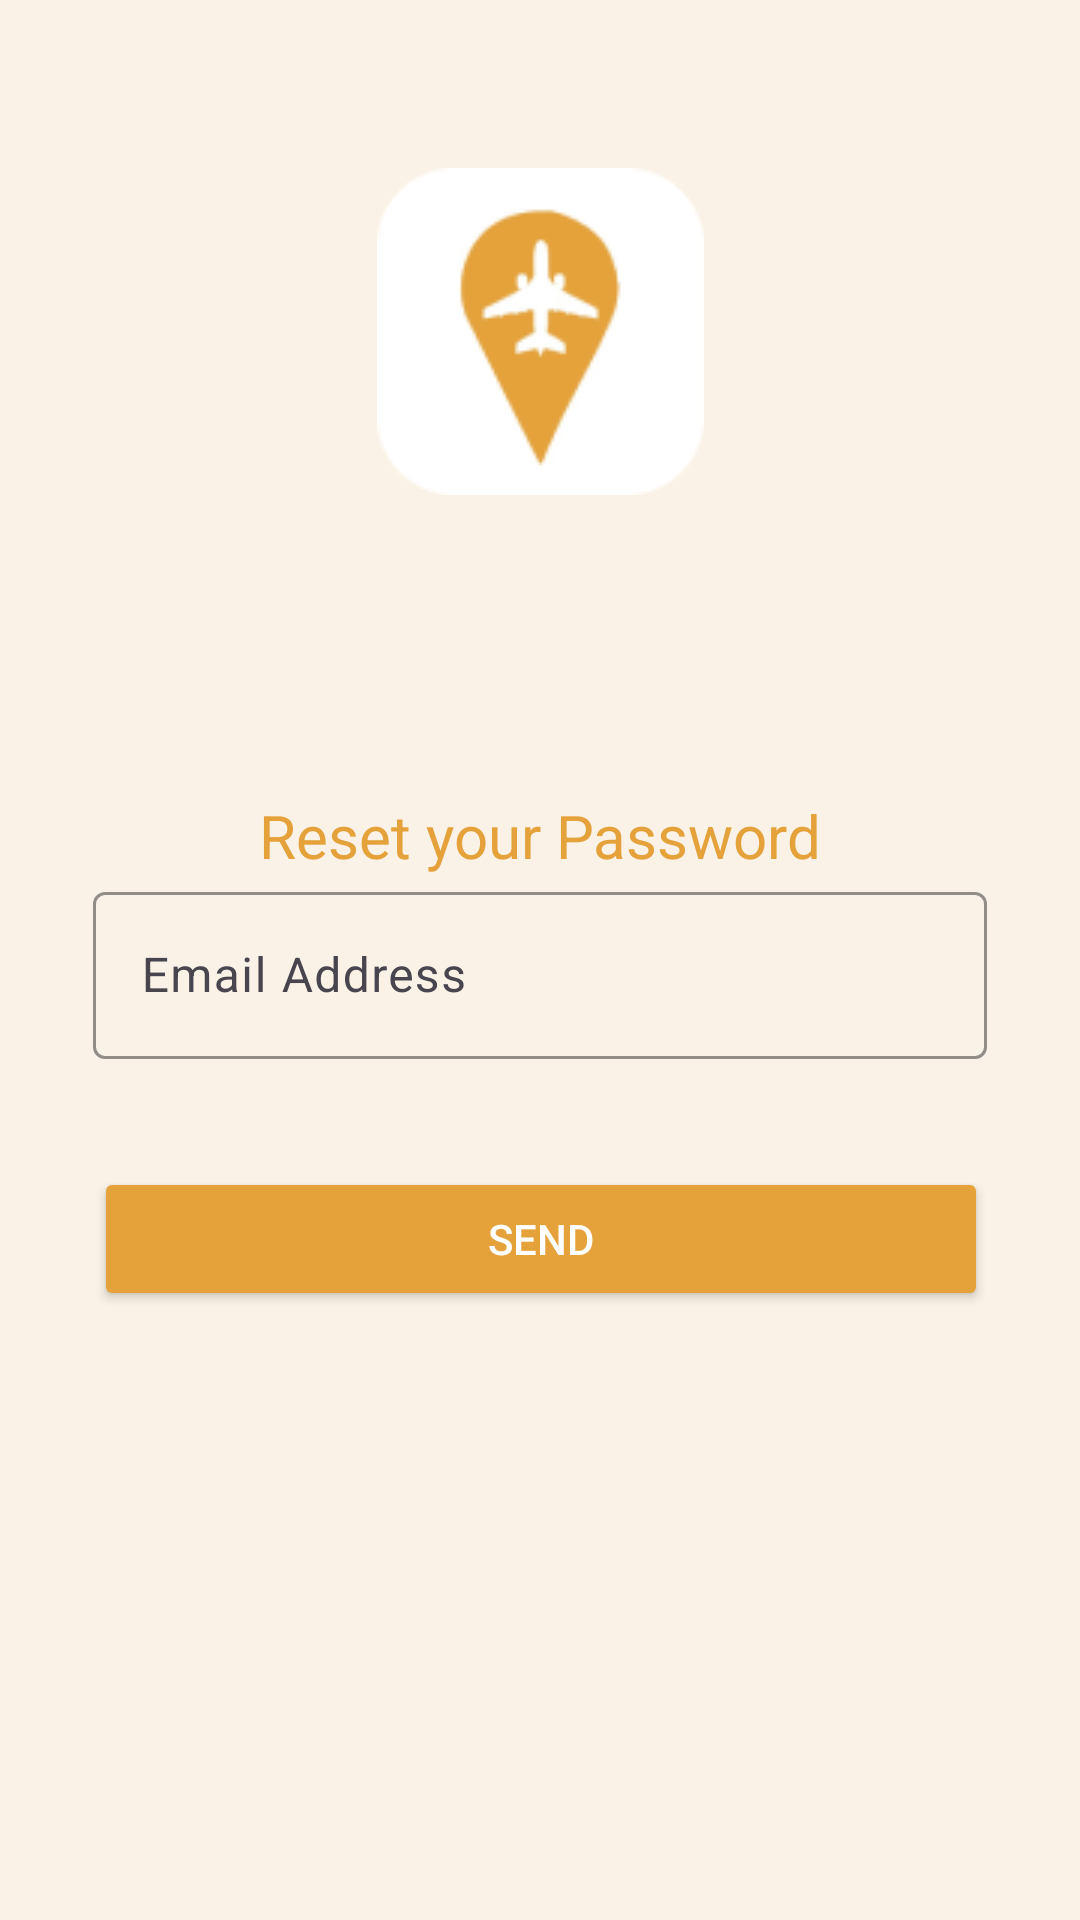

Android layout source for this screen:
<!-- AndroidManifest.xml: application theme Theme.ViatoApp -->
<!-- res/layout/activity_reset_password.xml -->
<?xml version="1.0" encoding="utf-8"?>
<androidx.constraintlayout.widget.ConstraintLayout xmlns:android="http://schemas.android.com/apk/res/android"
    xmlns:app="http://schemas.android.com/apk/res-auto"
    android:id="@+id/main"
    android:layout_width="match_parent"
    android:layout_height="match_parent"
    android:background="#FAF2E6">

    <ImageView
        android:id="@+id/logoImageView"
        android:layout_width="wrap_content"
        android:layout_height="wrap_content"
        android:layout_marginTop="56dp"
        android:src="@drawable/logo"
        app:layout_constraintEnd_toEndOf="parent"
        app:layout_constraintStart_toStartOf="parent"
        app:layout_constraintTop_toTopOf="parent" />


    <TextView
        android:id="@+id/resetPasswordTextView"
        android:layout_width="wrap_content"
        android:layout_height="wrap_content"
        android:layout_marginStart="16dp"
        android:layout_marginTop="100dp"
        android:layout_marginEnd="16dp"
        android:text="Reset your Password"
        android:textColor="#E5A13A"
        android:textSize="20sp"
        app:layout_constraintEnd_toEndOf="parent"
        app:layout_constraintStart_toStartOf="parent"
        app:layout_constraintTop_toBottomOf="@id/logoImageView" />

    <com.google.android.material.textfield.TextInputLayout
        android:id="@+id/emailLayout"
        android:layout_width="298dp"
        android:layout_height="wrap_content"
        android:hint="Email Address"
        app:boxStrokeColor="@color/orange"
        app:layout_constraintEnd_toEndOf="parent"
        app:layout_constraintStart_toStartOf="parent"
        app:layout_constraintTop_toBottomOf="@id/resetPasswordTextView">

        <com.google.android.material.textfield.TextInputEditText
            android:id="@+id/emailEditText"
            android:layout_width="298dp"
            android:layout_height="wrap_content"
            android:layout_marginTop="16dp"
            android:inputType="textEmailAddress"
            android:textColor="#8B8985"
            android:textColorHint="#8B8985" />
    </com.google.android.material.textfield.TextInputLayout>


    <Button
        android:id="@+id/sendButton"
        android:layout_width="298dp"
        android:layout_height="wrap_content"
        android:layout_marginStart="16dp"
        android:layout_marginTop="36dp"
        android:layout_marginEnd="16dp"
        android:backgroundTint="#E5A13A"
        android:text="Send"
        android:textColor="#FFFFFF"
        app:cornerRadius="0dp"
        app:layout_constraintEnd_toEndOf="parent"
        app:layout_constraintHorizontal_bias="0.506"
        app:layout_constraintStart_toStartOf="parent"
        app:layout_constraintTop_toBottomOf="@id/emailLayout" />

</androidx.constraintlayout.widget.ConstraintLayout>
<!-- resources referenced by this layout -->
<resources>
  <color name="orange">#E5A13A</color>
  <!-- drawable logo: png bitmap (drawable, 5943 bytes) -->
  <style name="Theme.ViatoApp" parent="Base.Theme.ViatoApp">
          <item name="android:colorPrimaryDark">@color/orange</item>
          <item name="colorPrimaryDark">@color/orange</item>
          <item name="colorPrimary">@color/light_orange</item>
          <item name="colorAccent">@color/orange</item>
      </style>
  <style name="Base.Theme.ViatoApp" parent="Theme.Material3.DayNight.NoActionBar">
          
          
      </style>
  <color name="light_orange">#F8DFBA</color>
</resources>
